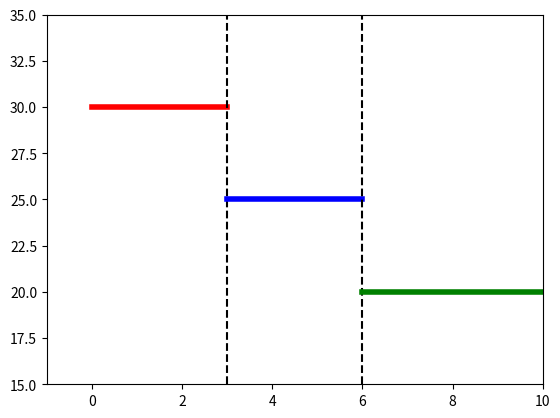

The matplotlib source for this figure:
import numpy as np
import matplotlib.pyplot as plt

x1 = np.linspace(0,3,1000)
y1 = np.ones(1000)
y1[:] = 30
x2 = np.linspace(3,6,1000)
y2 = np.ones(1000)
y2[:] = 25
x3 = np.linspace(6,10,1000)
y3 = np.ones(1000)
y3[:] = 20

fig,ax = plt.subplots()
plt.plot(x1,y1,'r',linewidth = 4)
plt.axvline(x = 3, color = "black", linestyle = "--", ymin = 0, ymax = 1, label = "x = 3")
plt.plot(x2,y2,'b',linewidth = 4)
plt.axvline(x = 6, ymin = 0, ymax = 1,
            color ='black',linestyle = "--",label = "x = 6")
plt.plot(x3,y3,'g',linewidth = 4)
plt.xlim(-1,10)
plt.ylim(15,35)
plt.show()